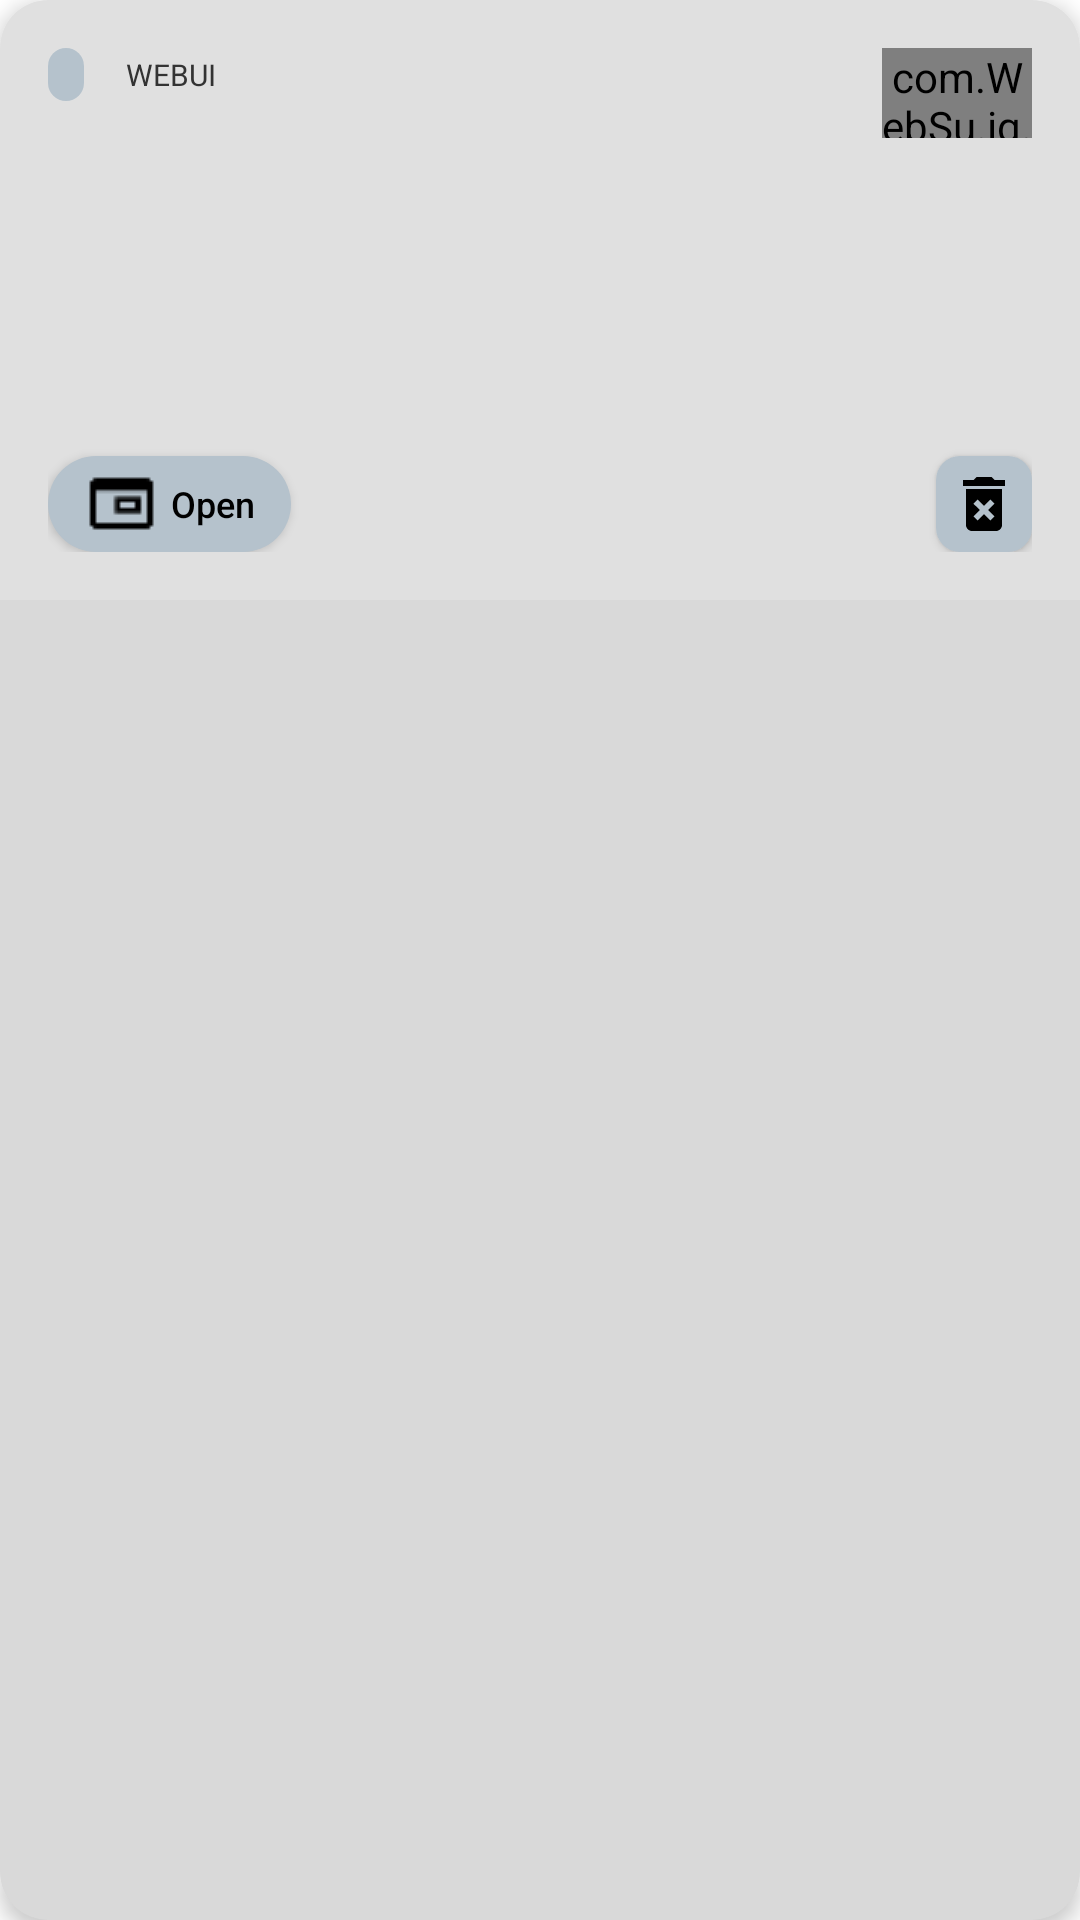

Produce the Android XML layout that renders to this screen, including the resource entries it uses.
<!-- AndroidManifest.xml: application theme AppTheme -->
<!-- res/layout/module_card_item.xml -->
<?xml version="1.0" encoding="utf-8"?>
<androidx.cardview.widget.CardView
    xmlns:android="http://schemas.android.com/apk/res/android"
    xmlns:app="http://schemas.android.com/apk/res-auto"
    android:layout_width="match_parent"
    android:layout_height="wrap_content"
    android:layout_marginBottom="20dp"
    android:layout_marginStart="16dp"
    android:layout_marginEnd="16dp"
    app:cardCornerRadius="16dp"
    app:cardElevation="4dp"
    app:cardBackgroundColor="#d9d9d9">

    <FrameLayout
        android:layout_width="match_parent"
        android:layout_height="200dp">

        <ImageView
            android:id="@+id/module_banner"
            android:layout_width="match_parent"
            android:layout_height="match_parent"
            android:scaleType="centerCrop"
            android:background="@drawable/module_banner_placeholder_bg"
            android:src="@null"
            android:alpha="0.3"
            android:contentDescription="module banner"/>

        <RelativeLayout
            android:layout_width="match_parent"
            android:layout_height="match_parent"
            android:padding="16dp">

            <com.WebSu.ig.logd
                android:id="@+id/module_toggle"
                android:layout_width="50dp"
                android:layout_height="30dp"
                android:layout_alignParentTop="true"
                android:layout_alignParentEnd="true"
                android:checked="true"
                android:thumbTint="#FF5484A6"
                android:trackTint="#FF5484A6"/>

            <LinearLayout
                android:id="@+id/module_info_container_top"
                android:layout_width="match_parent"
                android:layout_height="wrap_content"
                android:orientation="vertical"
                android:layout_alignParentStart="true"
                android:layout_toStartOf="@id/module_toggle"
                android:layout_marginEnd="16dp"
                android:layout_alignParentTop="true">
                
            <LinearLayout
                    android:layout_width="wrap_content"
                    android:layout_height="wrap_content"
                    android:orientation="horizontal"
                    android:layout_marginBottom="4dp">

                    <TextView
                        android:id="@+id/module_size"
                        android:layout_width="wrap_content"
                        android:layout_height="wrap_content"
                        android:text=""
                        android:textSize="10sp"
                        android:textColor="#333333"
                        android:paddingStart="6dp"
                        android:paddingEnd="6dp"
                        android:paddingTop="2dp"
                        android:paddingBottom="2dp"
                        android:background="@drawable/bg_nav_active" />

                    <TextView
                        android:id="@+id/module_update"
                        android:layout_width="wrap_content"
                        android:layout_height="wrap_content"
                        android:text="UPDATE"
                        android:textSize="10sp"
                        android:textColor="#333333"
                        android:layout_marginStart="8dp"
                        android:paddingStart="6dp"
                        android:paddingEnd="6dp"
                        android:paddingTop="2dp"
                        android:paddingBottom="2dp"
                        android:background="@drawable/bg_get"
                        android:visibility="gone" />

                    <TextView
                        android:id="@+id/module_tag"
                        android:layout_width="wrap_content"
                        android:layout_height="wrap_content"
                        android:text="WEBUI"
                        android:textSize="10sp"
                        android:textColor="#333333"
                        android:layout_marginStart="8dp"
                        android:paddingStart="6dp"
                        android:paddingEnd="6dp"
                        android:paddingTop="2dp"
                        android:paddingBottom="2dp" />
                </LinearLayout>

                <TextView
                    android:id="@+id/module_name"
                    android:layout_width="wrap_content"
                    android:layout_height="wrap_content"
                    android:text=""
                    android:textSize="18sp"
                    android:textStyle="bold"
                    android:textColor="@color/colorOnPrimary"
                    android:layout_marginTop="4dp"/>

                <TextView
                    android:id="@+id/module_version"
                    android:layout_width="wrap_content"
                    android:layout_height="wrap_content"
                    android:text=""
                    android:textSize="12sp"
                    android:textColor="@color/label"/>

                <TextView
                    android:id="@+id/module_author"
                    android:layout_width="wrap_content"
                    android:layout_height="wrap_content"
                    android:text=""
                    android:textSize="12sp"
                    android:textColor="@color/label"/>

                <TextView
                    android:id="@+id/module_json"
                    android:layout_width="wrap_content"
                    android:layout_height="wrap_content"
                    android:text=""
                    android:textSize="12sp"
                    android:textColor="@color/label"/>

                <TextView
                    android:id="@+id/module_description"
                    android:layout_width="wrap_content"
                    android:layout_height="wrap_content"
                    android:text=""
                    android:textSize="12sp"
                    android:textColor="@color/label"
                    android:layout_marginTop="8dp"
                    android:maxLines="3"      
                    android:ellipsize="end"/>
            </LinearLayout>

            <Button
                android:id="@+id/btn_delete"
                android:layout_width="32dp"
                android:layout_height="32dp"
                android:background="@drawable/bg_button_loop"
                android:drawableStart="@drawable/ic_delete_plugin"
                android:minWidth="0dp"
                android:minHeight="0dp"
                android:padding="4dp"
                android:layout_alignParentEnd="true"
                android:layout_alignParentBottom="true"
            /> <Button
                android:id="@+id/btn_update"
                android:layout_width="wrap_content"
                android:layout_height="32dp"
                android:text="Update"
                android:textAllCaps="false"
                android:textSize="10sp"
                android:textColor="#F1F1F1"
                android:drawableTint="#F1F1F1"
                android:minWidth="0dp"
                android:paddingStart="10dp"
                android:paddingEnd="10dp"
                android:drawableStart="@drawable/ic_update_plugin"
                android:drawablePadding="2dp"
                android:background="@drawable/bg_update"
                android:layout_toStartOf="@id/btn_delete"
                android:layout_alignParentBottom="true"
                android:layout_marginEnd="8dp"
                android:visibility="gone" />

            <Button
                android:id="@+id/btn_open"
                android:layout_width="wrap_content"
                android:layout_height="32dp"
                android:text="Open"
                android:textAllCaps="false"
                android:textSize="12sp"
                android:textColor="#000000"
                android:minWidth="0dp"
                android:paddingStart="12dp"
                android:paddingEnd="12dp"
                android:drawableStart="@drawable/ic_open_plugin"
                android:drawablePadding="4dp"
                android:background="@drawable/bg_nav_active"
                android:layout_alignParentStart="true"
                android:layout_alignParentBottom="true"
                android:layout_marginEnd="8dp"
            /> </RelativeLayout>
    </FrameLayout>
</androidx.cardview.widget.CardView>
<!-- resources referenced by this layout -->
<resources>
  <color name="colorOnPrimary">#0F1018</color>
  <color name="label">#000000</color>
  <!-- drawable bg_button_loop (drawable) -->
  <?xml version="1.0" encoding="utf-8"?>
  <selector xmlns:android="http://schemas.android.com/apk/res/android">
  
      <item
          android:state_pressed="true">
          <shape 
               android:shape="rectangle">
              <corners 
                   android:radius="8dp"/> 
              <solid 
                   android:color="#B5C2CC"/> 
              <padding 
                   android:left="10dp"
                   android:right="10dp"
                   android:top="4dp"
                   android:bottom="4dp"/>
          </shape>
      </item>
      
      <item>
          <shape
               android:shape="rectangle">
              <corners 
                   android:radius="8dp"/> 
              <solid 
                   android:color="#B5C2CC"/>
              <padding 
                   android:left="10dp"
                   android:right="10dp" 
                   android:top="4dp"
                   android:bottom="4dp"/>
          </shape>
      </item>
  </selector>
  <!-- drawable bg_get (drawable) -->
  <?xml version="1.0" encoding="utf-8"?>
  <shape xmlns:android="http://schemas.android.com/apk/res/android"
  	android:shape="rectangle">
  	<solid android:color="#FB6868"/>
  	<corners android:radius="20dp"/>
  </shape>
  <!-- drawable bg_nav_active (drawable) -->
  <?xml version="1.0" encoding="utf-8"?>
  <shape xmlns:android="http://schemas.android.com/apk/res/android"
  	android:shape="rectangle">
  	<solid android:color="#B5C2CC"/>
  	<corners android:radius="20dp"/>
  </shape>
  <!-- drawable bg_update (drawable) -->
  <?xml version="1.0" encoding="utf-8"?>
  <shape xmlns:android="http://schemas.android.com/apk/res/android"
      android:shape="rectangle">
      <solid android:color="#FF5484A6" />
      <corners android:radius="20dp" />
  </shape>
  <!-- drawable ic_delete_plugin (drawable) -->
  <vector xmlns:android="http://schemas.android.com/apk/res/android"
      android:width="24dp"
      android:height="24dp"
      android:viewportWidth="24"
      android:viewportHeight="24">
      <path
          android:fillColor="#000000"
          android:pathData="M6 19c0 1.1.9 2 2 2h8c1.1 0 2-.9 2-2V7H6v12zm2.46-7.12l1.41-1.41L12 12.59l2.12-2.12 1.41 1.41L13.41 14l2.12 2.12-1.41 1.41L12 15.41l-2.12 2.12-1.41-1.41L10.59 14l-2.13-2.12zM15.5 4l-1-1H9.5l-1 1H5v2h14V4z"/>
  </vector>
  <!-- drawable ic_open_plugin: png bitmap (drawable, 302 bytes) -->
  <!-- drawable ic_update_plugin: png bitmap (drawable, 485 bytes) -->
  <!-- drawable module_banner_placeholder_bg (drawable) -->
  <?xml version="1.0" encoding="utf-8"?>
  <shape xmlns:android="http://schemas.android.com/apk/res/android"
      android:shape="rectangle">
      <solid android:color="@color/colorBgd" />
  </shape>
  <style name="AppTheme" parent="Theme.AppCompat.Light">
         <item name="android:windowIsFloating">false</item>
         <item name="android:windowBackground">@android:color/transparent</item>
         <item name="android:windowIsTranslucent">true</item> 
         <item name="android:windowContentOverlay">@null</item>
      </style>
  <color name="colorBgd">#F1F1F1</color>
</resources>
